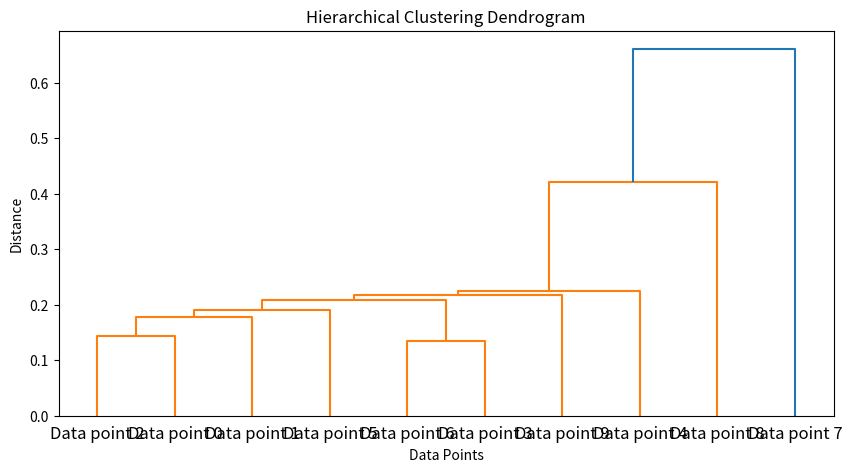

The script that saved this image:
import numpy as np
import matplotlib.pyplot as plt
from scipy.cluster.hierarchy import dendrogram, linkage

# Generate random data for clustering
np.random.seed(0)
# This is the dataset you want to cluster.
data = np.random.rand(10, 2)

# Perform hierarchical clustering
# The 'single' linkage method defines the distance between two clusters (or data points) as the shortest distance between any two data points in the two clusters.
#  is performing hierarchical clustering on the data using the 'single' linkage method
linked = linkage(data, 'single')  # You can use different linkage methods like 'single', 'complete', 'average', etc.

# Create a dendrogram
plt.figure(figsize=(10, 5))
dendrogram(linked, orientation='top', labels=[f'Data point {i}' for i in range(len(data))], distance_sort='descending')
plt.title('Hierarchical Clustering Dendrogram')
plt.xlabel('Data Points')
plt.ylabel('Distance')
plt.show()
